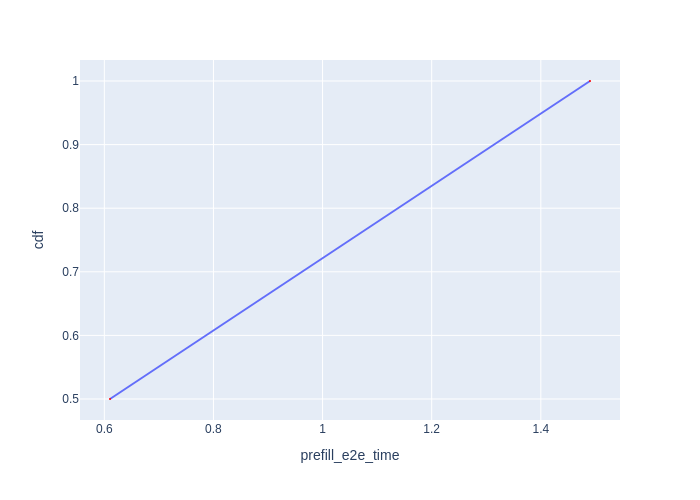

The data file committed next to this chart (first rows):
Request Id, prefill_e2e_time, cdf
0_0, 0.6104, 0.5
0_1, 1.49, 1.0
